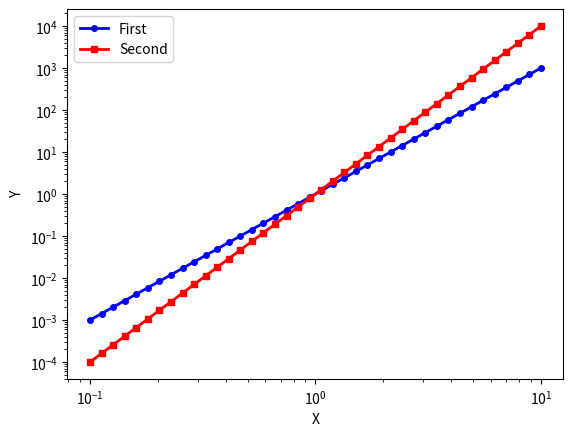

This chart was generated by the following Python code:
import matplotlib.pyplot as plt
import numpy as np

# linspace-> vector of linearly distributed values (first, last, number of values)
# other available distributions e.g. logspace(np.log10(start), np.log10(end), number of values)
x = np.logspace(-1,1,40)
# vector withelementwise squared x-arguments
y1 = x**3
y2 = x**4

"""
plotting a parabola
additional keyword arguments "bo-" => blue, circle markers, solid line
linewidth, makersize
"""
plotOb1 = plt.loglog(x,y1, "bo-", linewidth= 2, markersize= 4, label = "First")
plotOb2 = plt.loglog(x,y2, "rs-", linewidth= 2, markersize= 4, label = "Second")

"""
customizing plots
pyplot knows Latex syntax e.g. $ $ 
legend  : legen()
axis    : axis()
labels  : xlabel() ylabel()
save    : savefig() where format extension specifies the file format saved
scaling axes : plt.semilogx() semilogy loglog() for log 10 scales of x, y or both
"""
plt.xlabel("X")
plt.ylabel("Y")
# plt.axis([xmin, xmax, ymin, ymax])
plt.legend(loc="upper left")
plt.savefig("myplot.pdf")
plt.show()
